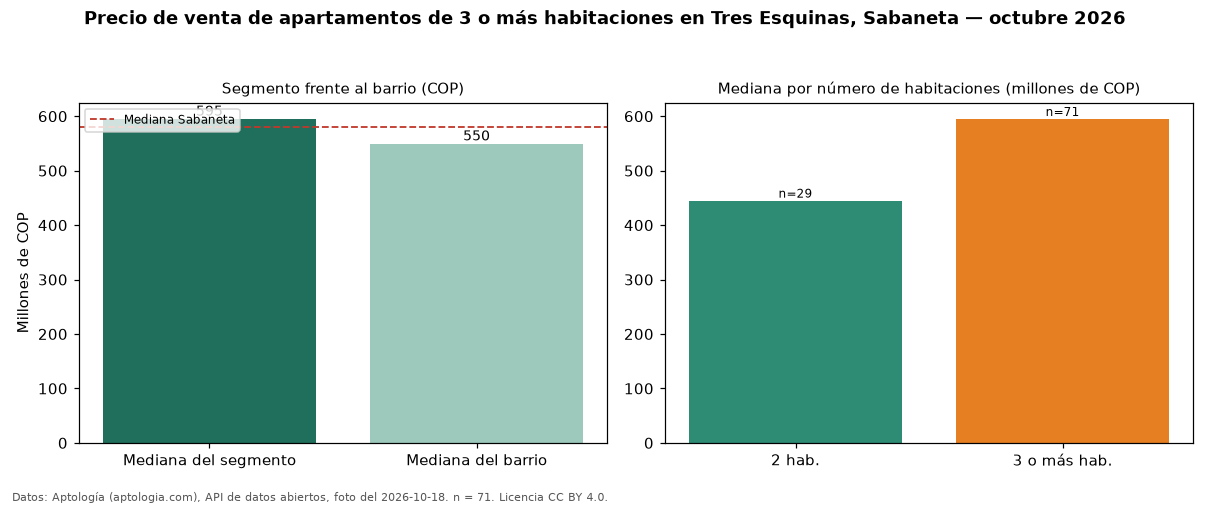

The data file committed next to this chart (first rows):
seccion, metrica, valor_cop, n
precio, mediana, 595000000, 71
habitaciones, 2, 445000000, 29
habitaciones, 3+, 595000000, 71
barrio, mediana_barrio_todos_los_tamanos, 549500000, 102
ciudad, mediana_ciudad, 580000000, 
fuente, fecha_foto, 2026-10-18, 
fuente, atribucion, https://www.aptologia.com/venta/sabaneta…, 
